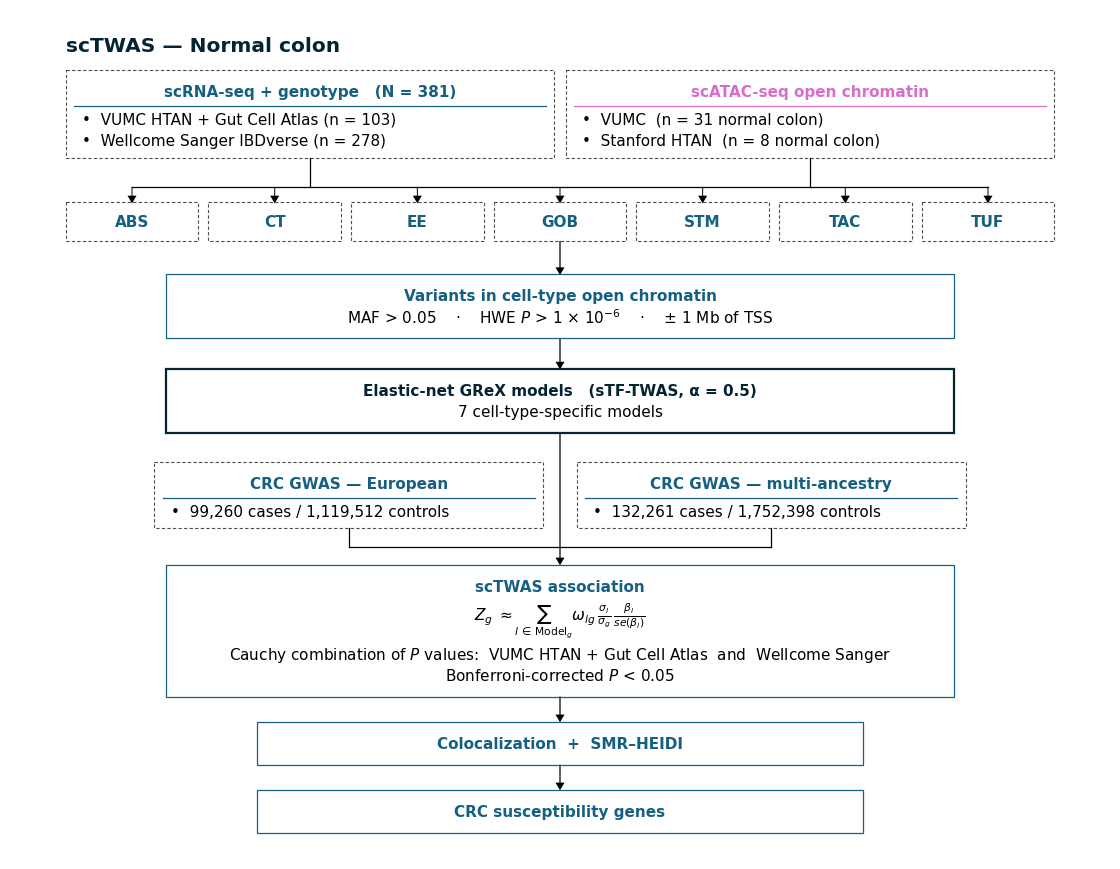
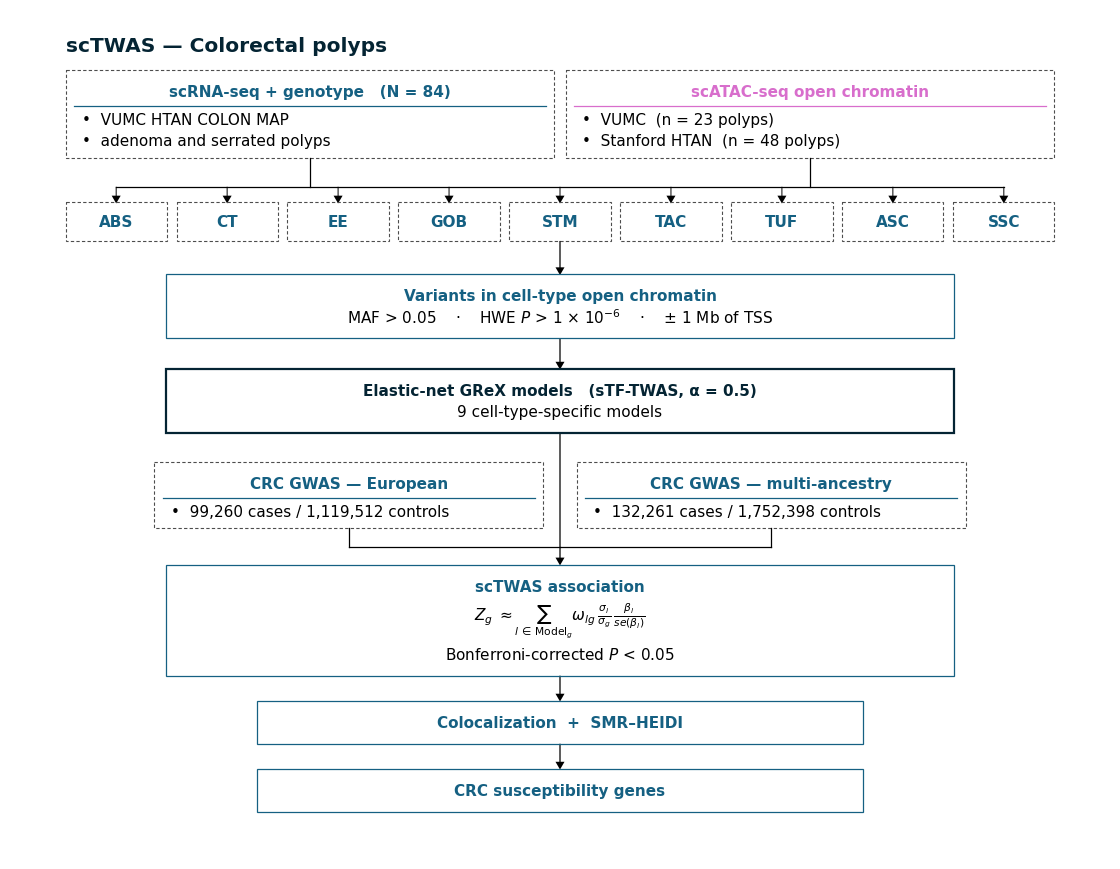

The matplotlib source for these figures, in order:
#!/usr/bin/env python
"""
scTWAS analytic workflow -- TWO figures, one script:
    Fig_scTWAS_workflow_NormalColon.pdf   (7 epithelial cell types)
    Fig_scTWAS_workflow_ColonPolyps.pdf   (9 epithelial populations)

Each figure runs one lineage end to end, from the scRNA-seq / genotype
resources and the cell-type scATAC-seq peak sets down to the susceptibility
genes, and names every cell type explicitly.

Style follows 'Supplementary Figure 2.pdf' (the sTF-TWAS workflow) with two
deliberate departures: NO filled boxes, and short labels only.
    dashed grey outline  = data resource
    solid teal outline   = analysis step   (navy + thicker = core model step)
    thin black arrows down a central spine
Arial 11 pt throughout.

Content: MethodsResults.docx (Results section 1; Methods).
"""
import matplotlib
matplotlib.use("Agg")
import matplotlib.pyplot as plt
from matplotlib.patches import Rectangle, FancyArrow

# ---------------------------------------------------------------- style
TEAL    = (0.082353, 0.376471, 0.509804)
NAVY    = (0.015686, 0.141176, 0.200000)
MAGENTA = (0.847059, 0.431373, 0.800000)
GREY    = (0.30, 0.30, 0.30)

for fam in ("Arial", "Helvetica", "DejaVu Sans"):
    if any(fam in f.name for f in matplotlib.font_manager.fontManager.ttflist):
        FONT = fam
        break
plt.rcParams.update({"font.family": FONT, "pdf.fonttype": 42, "ps.fonttype": 42})

W, H = 792.0, 612.0      # points (11 x 8.5 in), as in the reference PDF
FS   = 11.0              # body and header text: Arial 11
LH   = 15.0              # line pitch

SPEC = {
    "NormalColon": dict(
        title="Normal colon",
        cts=["ABS", "CT", "EE", "GOB", "STM", "TAC", "TUF"],
        rna_head="scRNA-seq + genotype   (N = 381)",
        rna=["VUMC HTAN + Gut Cell Atlas (n = 103)",
             "Wellcome Sanger IBDverse (n = 278)"],
        atac=["VUMC  (n = 31 normal colon)",
              "Stanford HTAN  (n = 8 normal colon)"],
        models="7 cell-type-specific models",
        # Normal colon draws on two independent scRNA-seq + genotype panels
        # (VUMC n = 103, Wellcome Sanger n = 278; 103 + 278 = 381). Each panel
        # yields its own TWAS P per gene x cell type; the Cauchy combination
        # collapses the pair before Bonferroni thresholding.
        assoc_extra=["Cauchy combination of $P$ values:  "
                     "VUMC HTAN + Gut Cell Atlas  and  Wellcome Sanger"],
    ),
    "ColonPolyps": dict(
        title="Colorectal polyps",
        cts=["ABS", "CT", "EE", "GOB", "STM", "TAC", "TUF", "ASC", "SSC"],
        rna_head="scRNA-seq + genotype   (N = 84)",
        rna=["VUMC HTAN COLON MAP",
             "adenoma and serrated polyps"],
        atac=["VUMC  (n = 23 polyps)",
              "Stanford HTAN  (n = 48 polyps)"],
        models="9 cell-type-specific models",
    ),
}


def build(key, spec):
    fig = plt.figure(figsize=(W / 72.0, H / 72.0), facecolor="white")
    ax = fig.add_axes([0, 0, 1, 1])
    ax.set_xlim(0, W); ax.set_ylim(H, 0)          # y downward, PDF-like
    ax.axis("off")

    # ---- primitives ----------------------------------------------------
    def data_box(x0, y0, x1, header, bullets, hc=TEAL, pad=7.0):
        hh = LH + 4.0
        h = pad + hh + LH * len(bullets) + pad
        ax.add_patch(Rectangle((x0, y0), x1 - x0, h, fill=False, ec=GREY,
                               lw=0.8, ls=(0, (3, 2)), zorder=2))
        ax.text((x0 + x1) / 2, y0 + pad + hh / 2 - 1.0, header, ha="center",
                va="center", color=hc, fontsize=FS, fontweight="bold",
                zorder=4)
        ax.plot([x0 + 6, x1 - 6], [y0 + pad + hh, y0 + pad + hh], color=hc,
                lw=0.9, zorder=3)
        ty = y0 + pad + hh + LH / 2 + 2.0
        for b in bullets:
            ax.text(x0 + 12, ty, "\u2022  " + b, ha="left", va="center",
                    fontsize=FS, color="black", zorder=4)
            ty += LH
        return y0 + h

    def band(x0, y0, x1, lines, emph=False, pad=8.0, heights=None):
        hs = heights or [LH] * len(lines)
        h = 2 * pad + sum(hs)
        col = NAVY if emph else TEAL
        ax.add_patch(Rectangle((x0, y0), x1 - x0, h, fill=False, ec=col,
                               lw=1.6 if emph else 0.9, zorder=3))
        ty = y0 + pad
        for i, (t, lh) in enumerate(zip(lines, hs)):
            ax.text((x0 + x1) / 2, ty + lh / 2, t, ha="center", va="center",
                    color=col if i == 0 else "black", fontsize=FS,
                    fontweight="bold" if i == 0 else "normal", zorder=4)
            ty += lh
        return y0 + h

    def arrow(x, y0, y1, width=0.9):
        ax.add_patch(FancyArrow(x, y0, 0, y1 - y0 - 5.0, width=width,
                                head_width=6.5, head_length=5.6,
                                length_includes_head=False, fc="black",
                                ec="black", lw=0, zorder=2))

    def elbow(x_from, y_from, x_to, y_join, y_to):
        ax.plot([x_from, x_from], [y_from, y_join], color="black", lw=0.9,
                zorder=2)
        ax.plot([x_from, x_to], [y_join, y_join], color="black", lw=0.9,
                zorder=2)
        arrow(x_to, y_join, y_to)

    # ---- title ---------------------------------------------------------
    ax.text(40, 26, "scTWAS \u2014 " + spec["title"], ha="left", va="center",
            fontsize=14.5, fontweight="bold", color=NAVY)

    # ---- row 1: the two input resources --------------------------------
    b = data_box(40, 44, 392, spec["rna_head"], spec["rna"])
    data_box(400, 44, 752, "scATAC-seq open chromatin", spec["atac"],
             hc=MAGENTA)

    # ---- row 2: the cell types, one tile each --------------------------
    y = b + 32.0
    rail = y - 11.0
    ax.plot([216, 216], [b, rail], color="black", lw=0.9, zorder=2)
    ax.plot([576, 576], [b, rail], color="black", lw=0.9, zorder=2)
    cts = spec["cts"]
    x0, x1, gap = 40.0, 752.0, 7.0
    tw = (x1 - x0 - gap * (len(cts) - 1)) / len(cts)
    th = 28.0
    ax.plot([x0 + tw / 2, x1 - tw / 2], [rail, rail], color="black", lw=0.9,
            zorder=2)
    for i, ct in enumerate(cts):
        bx = x0 + i * (tw + gap)
        arrow(bx + tw / 2, rail, y + 0.4, width=0.7)
        ax.add_patch(Rectangle((bx, y), tw, th, fill=False, ec=GREY, lw=0.8,
                               ls=(0, (3, 2)), zorder=2))
        ax.text(bx + tw / 2, y + th / 2, ct, ha="center", va="center",
                fontsize=FS, fontweight="bold", color=TEAL, zorder=4)
    y_end = y + th

    # ---- row 3: variant prioritization ---------------------------------
    y = y_end + 24.0
    arrow(396, y_end, y)
    y_end = band(112, y, 680, [
        "Variants in cell-type open chromatin",
        "MAF > 0.05    \u00b7    HWE $P$ > 1 \u00d7 10$^{-6}$    \u00b7    \u00b1 1 Mb of TSS",
    ])

    # ---- row 4: GReX model construction --------------------------------
    y = y_end + 22.0
    arrow(396, y_end, y)
    y_end = band(112, y, 680, [
        "Elastic-net GReX models   (sTF-TWAS, \u03b1 = 0.5)",
        spec["models"],
    ], emph=True)

    # ---- row 5: the two GWAS resources ---------------------------------
    y_model = y_end
    y = y_end + 21.0
    data_box(104, y, 384, "CRC GWAS \u2014 European",
             ["99,260 cases / 1,119,512 controls"])
    y_end = data_box(408, y, 688, "CRC GWAS \u2014 multi-ancestry",
                     ["132,261 cases / 1,752,398 controls"])

    # ---- row 6: association test ---------------------------------------
    y = y_end + 26.0
    # GReX models feed the association step down the central spine, which
    # passes between the two GWAS boxes; each GWAS box joins that spine.
    for xb in (244, 548):
        ax.plot([xb, xb], [y_end, y_end + 13.0], color="black", lw=0.9,
                zorder=2)
        ax.plot([xb, 396], [y_end + 13.0, y_end + 13.0], color="black",
                lw=0.9, zorder=2)
    arrow(396, y_model, y)
    extra = spec.get("assoc_extra", [])
    y_end = band(112, y, 680,
                 ["scTWAS association",
                  r"$Z_g \;\approx \sum_{l\,\in\, \mathrm{Model}_g} \omega_{lg}\,"
                  r"\frac{\sigma_l}{\sigma_g}\,\frac{\beta_l}{se(\beta_l)}$"]
                 + extra
                 + ["Bonferroni-corrected $P$ < 0.05"],
                 heights=[LH, 34.0] + [LH] * (len(extra) + 1))

    # ---- row 7: shared-signal evidence ---------------------------------
    y = y_end + 18.0
    arrow(396, y_end, y)
    y_end = band(178, y, 614, [
        "Colocalization  +  SMR\u2013HEIDI",
    ])

    # ---- row 8: output --------------------------------------------------
    y = y_end + 18.0
    arrow(396, y_end, y)
    y_end = band(178, y, 614, [
        "CRC susceptibility genes",
    ])

    out = "Fig_scTWAS_workflow_%s" % key
    fig.savefig(out + ".pdf")
    fig.savefig(out + ".png", dpi=400)
    plt.close(fig)
    return out, round(y_end, 1)


for k, s in SPEC.items():
    print(*build(k, s))
